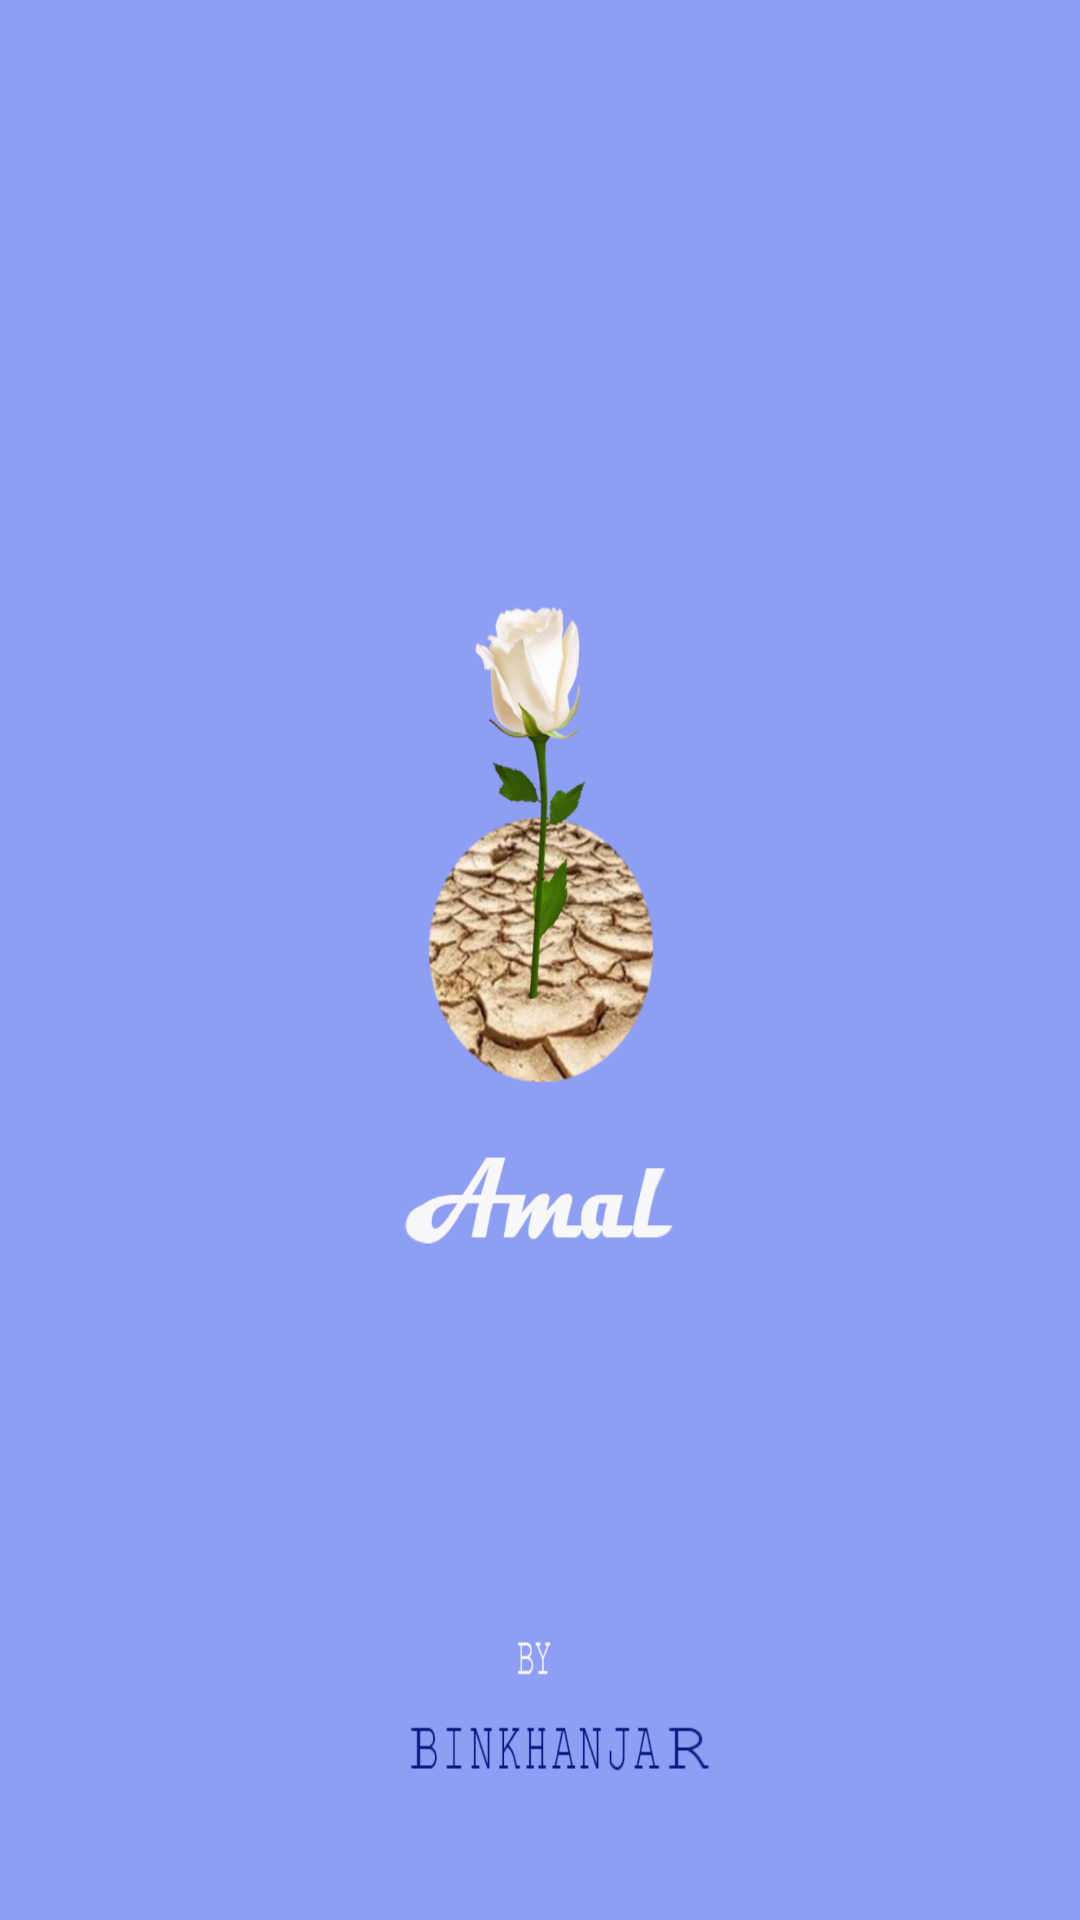

This screen was rendered from an Android layout file. Write that file and the resources it references.
<!-- AndroidManifest.xml: application theme AppTheme -->
<!-- res/layout/activity_welcome.xml -->
<?xml version="1.0" encoding="utf-8"?>
<LinearLayout xmlns:android="http://schemas.android.com/apk/res/android"
    xmlns:tools="http://schemas.android.com/tools"
    android:layout_width="match_parent"
    android:layout_height="match_parent"
    android:background="@drawable/amallogo"
    tools:context=".Welcome">

</LinearLayout>
<!-- resources referenced by this layout -->
<resources>
  <style name="AppTheme" parent="Theme.MaterialComponents.DayNight.DarkActionBar">
          
          <item name="colorPrimary">@color/colorPrimary</item>
          <item name="colorPrimaryDark">#BF045493</item>
          <item name="colorAccent">@color/colorAccent</item>
      </style>
  <color name="colorPrimary">#054679</color>
  <color name="colorAccent">#52b7f8</color>
</resources>
